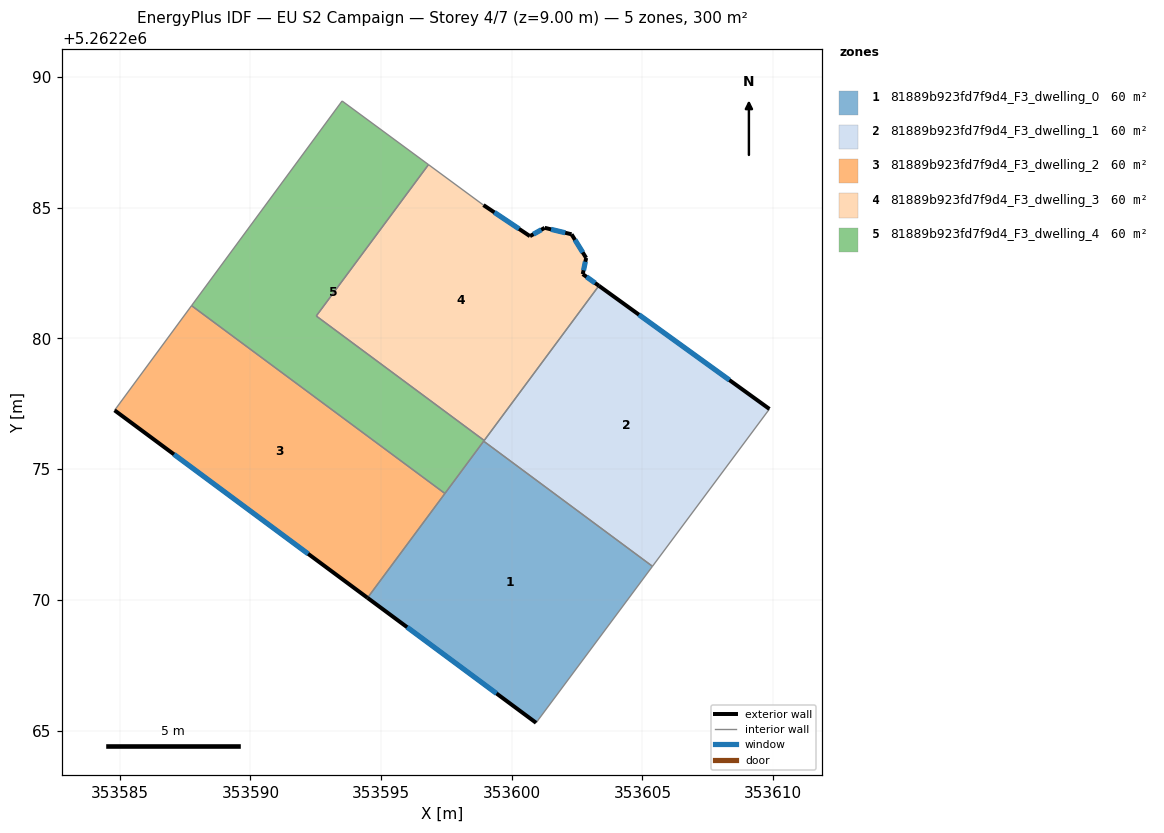
=== STOREY PLAN SPEC (per zone: floor XY polygon, exterior-wall plan segments, windows/doors) ===
zone 1: 81889b923fd7f9d4_F3_dwelling_0  (60.0 m²)
  floor: (353605.38, 5262271.28) (353600.93, 5262265.29) (353594.48, 5262270.08) (353598.92, 5262276.07)
  exterior wall: (353594.48, 5262270.08) – (353600.93, 5262265.29)  [8.0 m]
    window: (353595.99, 5262268.95) – (353599.42, 5262266.42)  [6.8 m²]
  interior walls: 4
zone 2: 81889b923fd7f9d4_F3_dwelling_1  (60.0 m²)
  floor: (353609.86, 5262277.30) (353605.38, 5262271.28) (353598.92, 5262276.07) (353603.33, 5262282.02)
  exterior wall: (353609.86, 5262277.30) – (353603.33, 5262282.02)  [8.1 m]
    window: (353608.33, 5262278.41) – (353604.87, 5262280.91)  [6.8 m²]
  interior walls: 4
zone 3: 81889b923fd7f9d4_F3_dwelling_2  (60.0 m²)
  floor: (353597.44, 5262274.07) (353594.48, 5262270.08) (353584.80, 5262277.25) (353587.75, 5262281.26)
  exterior wall: (353584.80, 5262277.25) – (353594.48, 5262270.08)  [12.0 m]
    window: (353587.07, 5262275.57) – (353592.21, 5262271.76)  [10.2 m²]
  interior walls: 3
zone 4: 81889b923fd7f9d4_F3_dwelling_3  (60.0 m²)
  floor: (353602.29, 5262283.99) (353602.84, 5262283.08) (353602.72, 5262282.46) (353603.33, 5262282.02) (353598.94, 5262276.10) (353592.52, 5262280.86) (353596.81, 5262286.65) (353598.92, 5262285.11) (353600.70, 5262283.92) (353601.26, 5262284.24)
  exterior wall: (353600.70, 5262283.92) – (353598.92, 5262285.11)  [2.1 m]
    window: (353600.28, 5262284.20) – (353599.33, 5262284.83)  [1.8 m²]
  exterior wall: (353601.26, 5262284.24) – (353600.70, 5262283.92)  [0.6 m]
    window: (353601.13, 5262284.16) – (353600.83, 5262283.99)  [0.5 m²]
  exterior wall: (353602.29, 5262283.99) – (353601.26, 5262284.24)  [1.1 m]
    window: (353602.05, 5262284.05) – (353601.50, 5262284.18)  [0.9 m²]
  exterior wall: (353602.84, 5262283.08) – (353602.29, 5262283.99)  [1.1 m]
    window: (353602.71, 5262283.30) – (353602.42, 5262283.77)  [0.9 m²]
  exterior wall: (353602.72, 5262282.46) – (353602.84, 5262283.08)  [0.6 m]
    window: (353602.75, 5262282.61) – (353602.81, 5262282.94)  [0.5 m²]
  exterior wall: (353603.33, 5262282.02) – (353602.72, 5262282.46)  [0.8 m]
    window: (353603.19, 5262282.12) – (353602.86, 5262282.36)  [0.6 m²]
  interior walls: 4
zone 5: 81889b923fd7f9d4_F3_dwelling_4  (59.9 m²)
  floor: (353596.81, 5262286.65) (353592.52, 5262280.86) (353598.94, 5262276.10) (353597.44, 5262274.07) (353587.75, 5262281.26) (353593.51, 5262289.09)
  interior walls: 7

=== DERIVED (storey summary) ===
Building: EU S2 Campaign
Storey: 4 of 7  (floor level z = 9.00 m)
Storey gross floor area: 299.8 m²
Zones on this storey: 5
  - 81889b923fd7f9d4_F3_dwelling_0: floor 60.0 m²; exterior wall 8.0 m (24.1 m²); 1 window(s) 6.8 m²; WWR 28.1%
  - 81889b923fd7f9d4_F3_dwelling_1: floor 60.0 m²; exterior wall 8.1 m (24.2 m²); 1 window(s) 6.8 m²; WWR 28.1%
  - 81889b923fd7f9d4_F3_dwelling_2: floor 60.0 m²; exterior wall 12.0 m (36.1 m²); 1 window(s) 10.2 m²; WWR 28.1%
  - 81889b923fd7f9d4_F3_dwelling_3: floor 60.0 m²; exterior wall 6.3 m (18.9 m²); 6 window(s) 5.3 m²; WWR 28.1%
  - 81889b923fd7f9d4_F3_dwelling_4: floor 59.9 m²
Zone adjacency (shared interzone walls):
  - 81889b923fd7f9d4_F3_dwelling_0 ↔ 81889b923fd7f9d4_F3_dwelling_1
  - 81889b923fd7f9d4_F3_dwelling_0 ↔ 81889b923fd7f9d4_F3_dwelling_2
  - 81889b923fd7f9d4_F3_dwelling_0 ↔ 81889b923fd7f9d4_F3_dwelling_4
  - 81889b923fd7f9d4_F3_dwelling_1 ↔ 81889b923fd7f9d4_F3_dwelling_3
  - 81889b923fd7f9d4_F3_dwelling_1 ↔ 81889b923fd7f9d4_F3_dwelling_4
  - 81889b923fd7f9d4_F3_dwelling_2 ↔ 81889b923fd7f9d4_F3_dwelling_4
  - 81889b923fd7f9d4_F3_dwelling_3 ↔ 81889b923fd7f9d4_F3_dwelling_4